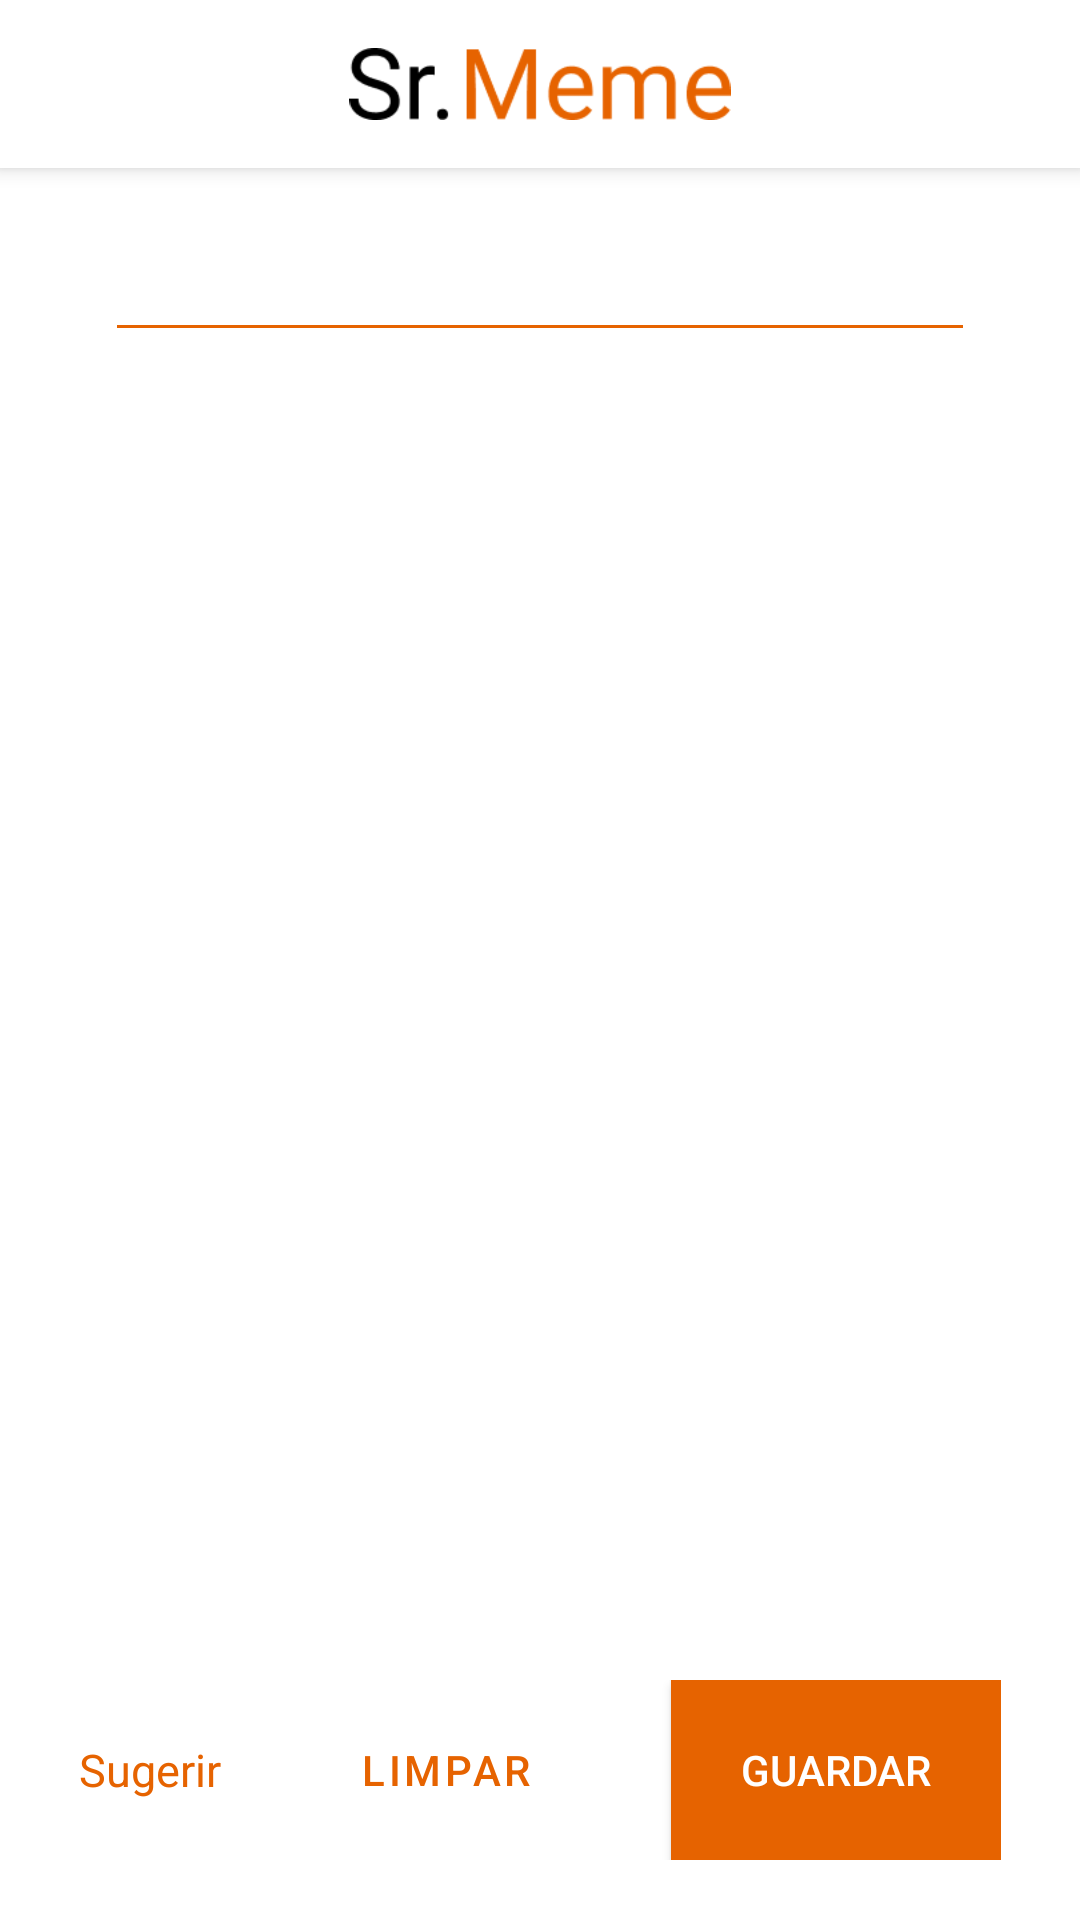

The Android layout XML behind this screen, and the referenced resources:
<!-- AndroidManifest.xml: application theme AppTheme -->
<!-- res/layout/activity_categories_publish.xml -->
<?xml version="1.0" encoding="utf-8"?>
<RelativeLayout xmlns:android="http://schemas.android.com/apk/res/android"
    xmlns:app="http://schemas.android.com/apk/res-auto"
    xmlns:tools="http://schemas.android.com/tools"
    android:layout_width="match_parent"
    android:layout_height="match_parent"
    tools:context="pt.srmeme.app.Categories.CategoriesPublish">

    <include
        android:id="@+id/toolbar"
        layout="@layout/toolbar" />

    <RelativeLayout
        android:layout_width="match_parent"
        android:layout_height="match_parent"
        android:layout_below="@+id/toolbar"
        android:descendantFocusability="beforeDescendants"
        android:focusableInTouchMode="true">

        

        <AutoCompleteTextView
            android:id="@+id/searchBarPublish"
            style="@style/editTexts"
            android:layout_width="match_parent"
            android:layout_height="wrap_content"
            android:layout_centerHorizontal="true"
            android:layout_marginHorizontal="35dp"
            android:layout_marginTop="20dp"
            android:inputType="textCapSentences"
            android:singleLine="true"
            android:textSize="18dp" />


        <ImageView
            android:id="@+id/searchIconPublish"
            android:layout_width="20dp"
            android:layout_height="20dp"
            android:layout_alignRight="@id/searchBarPublish"
            android:layout_marginTop="30dp"
            android:onClick="showCategorySelected"
            android:src="@drawable/ic_search_black_24dp" />

        <ImageView
            android:visibility="invisible"
            android:id="@+id/btnResetCategorySearchedPublish"
            android:layout_width="20dp"
            android:layout_height="20dp"
            android:layout_alignRight="@id/searchBarPublish"
            android:layout_marginTop="30dp"
            android:onClick="showAllCategories"
            android:src="@drawable/ic_close_black_24dp" />

        <androidx.recyclerview.widget.RecyclerView
            android:id="@+id/categoriesPublishRecycler"
            android:layout_width="match_parent"
            android:layout_height="match_parent"
            android:layout_below="@+id/searchBarPublish"
            android:layout_marginBottom="100dp" />

    </RelativeLayout>

    <RelativeLayout
        android:id="@+id/btnView"
        android:layout_width="wrap_content"
        android:layout_height="wrap_content"
        android:layout_alignParentBottom="true"
        android:layout_centerHorizontal="true"
        android:layout_marginBottom="20dp">

        <TextView
            android:id="@+id/sugestCategory"
            android:layout_width="wrap_content"
            android:layout_height="wrap_content"
            android:layout_centerVertical="true"
            android:layout_marginRight="10dp"
            android:text="Sugerir"
            android:textColor="@color/colorOrange"
            android:textSize="15dp" />

        <Button
            android:id="@+id/btnCleanPublishCategories"
            style="?attr/materialButtonOutlinedStyle"
            android:layout_width="110dp"
            android:layout_marginLeft="10dp"
            android:layout_marginRight="10dp"
            android:layout_toRightOf="@+id/sugestCategory"
            android:onClick="cleanCategories"
            android:text="Limpar"
            android:textColor="@color/colorOrange"
            app:strokeColor="@color/colorOrange" />

        <Button
            android:id="@+id/btnShowCategories"
            android:layout_width="110dp"
            android:layout_marginLeft="10dp"
            android:layout_toRightOf="@+id/btnCleanPublishCategories"
            android:background="@color/colorOrange"
            android:onClick="saveCategories"
            android:text="Guardar"
            android:textColor="@color/colorWhite" />

    </RelativeLayout>

</RelativeLayout>
<!-- res/layout/toolbar.xml (included above) -->
<?xml version="1.0" encoding="utf-8"?>
<RelativeLayout xmlns:android="http://schemas.android.com/apk/res/android"
    android:layout_width="match_parent"
    android:layout_height="56dp"
    android:background="@color/colorWhite"
    android:elevation="4dp">

    <ImageView
        android:id="@+id/toolbarImg"
        android:layout_width="wrap_content"
        android:layout_height="24dp"
        android:layout_centerHorizontal="true"
        android:layout_centerVertical="true"
        android:src="@drawable/logo" />

</RelativeLayout>
<!-- resources referenced by this layout -->
<resources>
  <color name="colorOrange">#E66300</color>
  <color name="colorWhite">#FFF</color>
  <!-- drawable logo: png bitmap (drawable, 4239 bytes) -->
  <style name="editTexts" parent="Theme.AppCompat.Light.NoActionBar">
          <item name="android:layout_width">300dp</item>
          <item name="android:layout_height">wrap_content</item>
          <item name="android:textColor">@color/colorBlack</item>
          <item name="backgroundTint">@color/colorOrange</item>
      </style>
  <style name="AppTheme" parent="Theme.MaterialComponents.Light.NoActionBar">
          
          <item name="android:layout_height">60dp</item>
          <item name="colorPrimary">@color/colorOrange</item>
          <item name="colorPrimaryDark">@color/colorOrange</item>
          <item name="colorAccent">@color/colorAccent</item>
      </style>
  <color name="colorBlack">#000</color>
  <color name="colorAccent">#03DAC5</color>
</resources>
